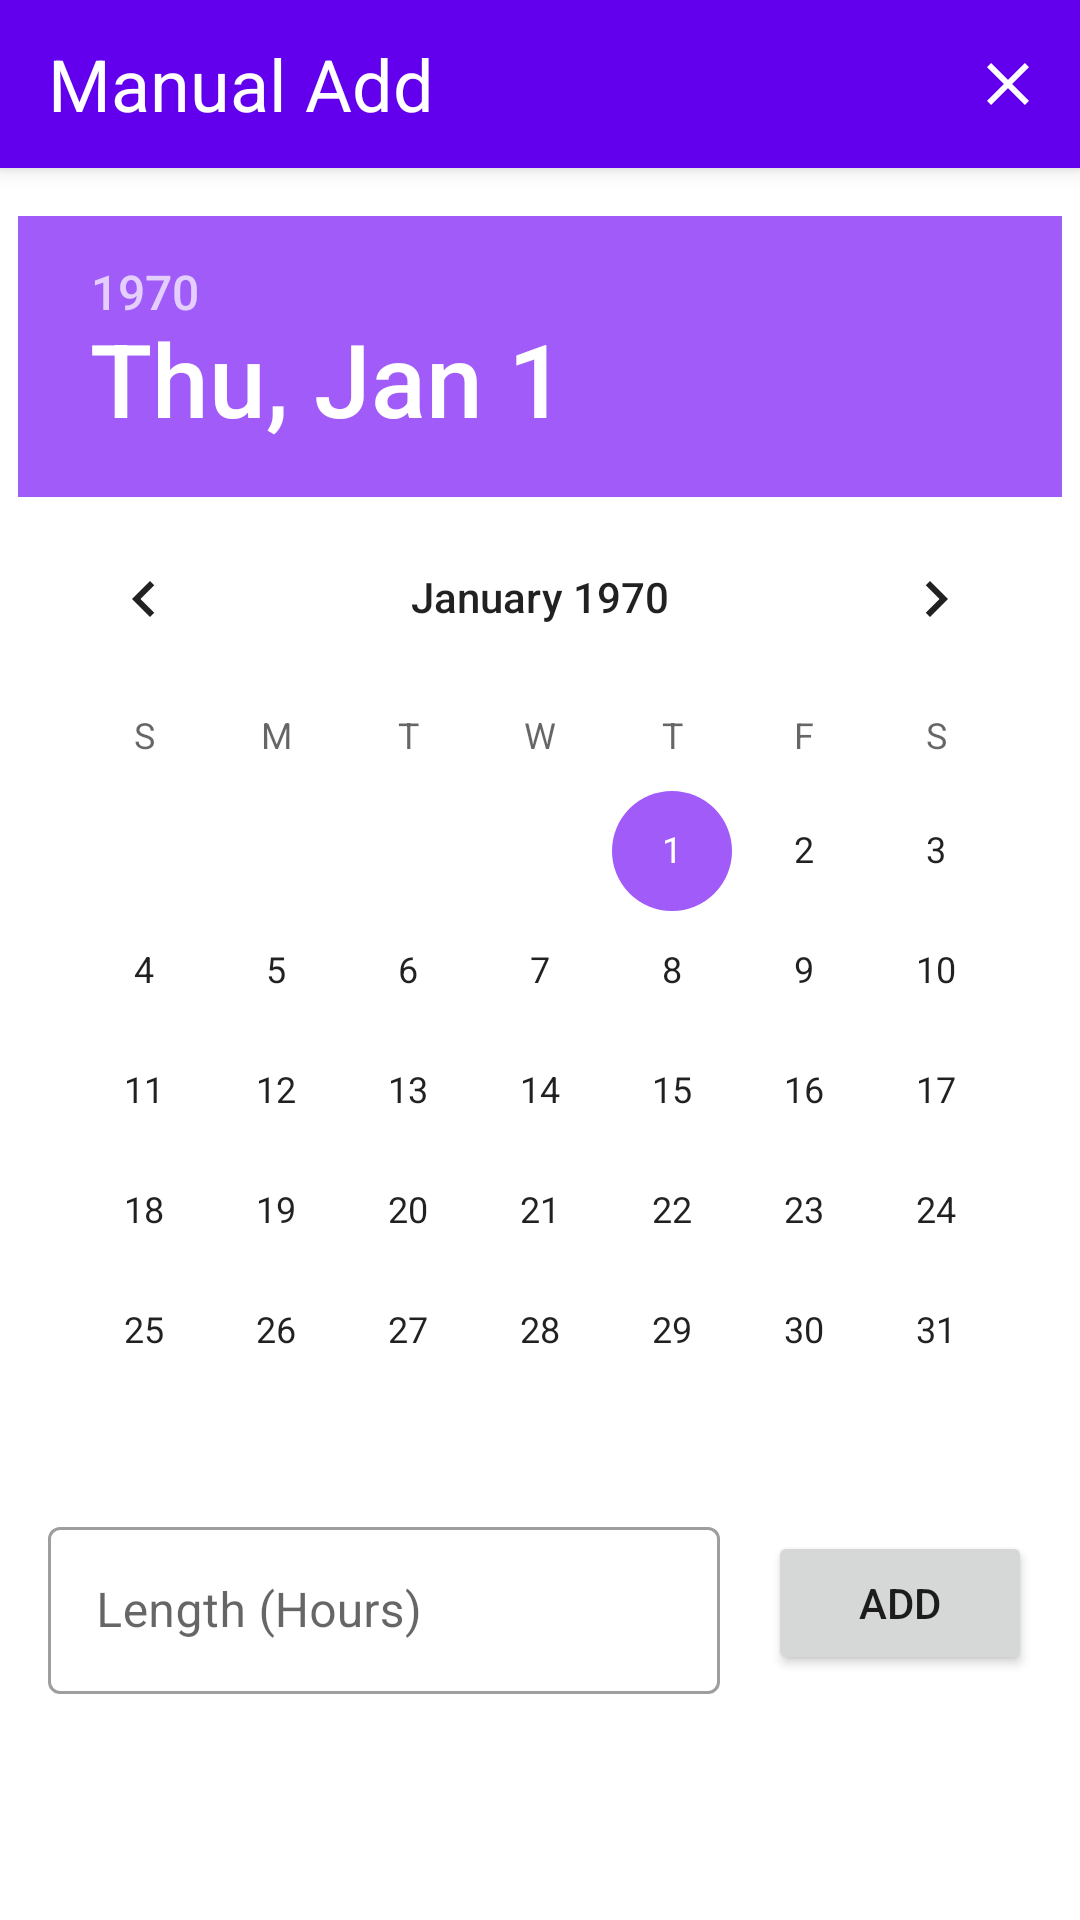

Reconstruct the res/layout file that produces this screen, plus the resources it refers to.
<!-- AndroidManifest.xml: application theme Theme.FastTrackTheme -->
<!-- res/layout/manual_add_fragment.xml -->
<?xml version="1.0" encoding="utf-8"?>
<androidx.constraintlayout.widget.ConstraintLayout xmlns:android="http://schemas.android.com/apk/res/android"
	xmlns:app="http://schemas.android.com/apk/res-auto"
	xmlns:tools="http://schemas.android.com/tools"
	android:layout_width="match_parent"
	android:layout_height="wrap_content"
	android:elevation="8dp"
	android:paddingBottom="@dimen/default_padding"
	tools:context=".screens.log.ManualAddFragment">

	<androidx.appcompat.widget.Toolbar
		android:id="@+id/manual_add_toolbar"
		android:layout_width="0dp"
		android:layout_height="wrap_content"
		android:minHeight="?attr/actionBarSize"
		style="@style/Widget.MaterialComponents.Toolbar.Primary"
		app:layout_constraintEnd_toEndOf="parent"
		app:layout_constraintStart_toStartOf="parent"
		app:layout_constraintTop_toTopOf="parent">

		<FrameLayout
			android:layout_width="match_parent"
			android:layout_height="wrap_content">

			<TextView
				android:id="@+id/textView_title"
				android:layout_width="wrap_content"
				android:layout_height="wrap_content"
				android:layout_gravity="center_vertical"
				android:text="@string/manual_add_title"
				android:textAppearance="@style/TextAppearance.FastTrackTheme.Headline5"
				android:textColor="?attr/colorOnPrimarySurface"
				tools:layout_editor_absoluteX="16dp"
				tools:layout_editor_absoluteY="18dp" />

			<ImageButton
				android:id="@+id/manual_add_close_button"
				android:layout_width="@dimen/min_touch"
				android:layout_height="@dimen/min_touch"
				android:layout_gravity="end|center_vertical"
				android:background="@drawable/ripple"
				android:src="@drawable/ic_close"
				app:tint="@color/white_50" />
		</FrameLayout>
	</androidx.appcompat.widget.Toolbar>

	<FrameLayout
		android:id="@+id/manual_add_date_time_container"
		android:layout_width="wrap_content"
		android:layout_height="wrap_content"
		app:layout_constraintEnd_toEndOf="parent"
		app:layout_constraintStart_toStartOf="parent"
		app:layout_constraintTop_toBottomOf="@+id/manual_add_toolbar">

		<DatePicker
			android:id="@+id/manual_add_date"
			android:layout_width="wrap_content"
			android:layout_height="wrap_content"
			android:layout_marginTop="@dimen/default_margin" />

		<TimePicker
			android:id="@+id/manual_add_time"
			android:layout_width="match_parent"
			android:layout_height="wrap_content"
			android:visibility="gone" />
	</FrameLayout>

	<com.google.android.material.textfield.TextInputLayout
		android:id="@+id/textInputLayout_manual_add_length"
		style="@style/Widget.MaterialComponents.TextInputLayout.OutlinedBox"
		android:layout_width="0dp"
		android:layout_height="wrap_content"
		android:layout_marginStart="@dimen/default_margin"
		android:layout_marginEnd="@dimen/default_margin"
		app:layout_constraintTop_toBottomOf="@+id/manual_add_date_time_container"
		app:layout_constraintEnd_toStartOf="@+id/manual_add_button_complete"
		app:layout_constraintStart_toStartOf="parent">

		<com.google.android.material.textfield.TextInputEditText
			android:id="@+id/textInput_manual_add_length"
			android:layout_width="match_parent"
			android:layout_height="wrap_content"
			android:digits="0123456789\n"
			android:hint="@string/manual_add_length_hint"
			android:inputType="number"
			android:singleLine="true" />
	</com.google.android.material.textfield.TextInputLayout>

	<Button
		android:id="@+id/manual_add_button_complete"
		android:layout_width="wrap_content"
		android:layout_height="wrap_content"
		android:layout_marginEnd="@dimen/default_margin"
		android:text="@string/manual_add_complete_button"
		app:layout_constraintBottom_toBottomOf="@+id/textInputLayout_manual_add_length"
		app:layout_constraintEnd_toEndOf="parent"
		app:layout_constraintTop_toBottomOf="@+id/manual_add_date_time_container" />

</androidx.constraintlayout.widget.ConstraintLayout>
<!-- resources referenced by this layout -->
<resources>
  <color name="white_50">#ffffff</color>
  <dimen name="default_margin">16dp</dimen>
  <dimen name="default_padding">16dp</dimen>
  <dimen name="min_touch">48dp</dimen>
  <!-- drawable ripple (drawable) -->
  <?xml version="1.0" encoding="utf-8"?>
  <ripple xmlns:android="http://schemas.android.com/apk/res/android"
  	android:color="?attr/colorPrimary">
  	<item
  		android:id="@android:id/mask"
  		android:drawable="?attr/colorPrimaryDark" />
  	<item android:drawable="@color/transparent" />
  
  </ripple>
  <string name="manual_add_complete_button">Add</string>
  <string name="manual_add_length_hint">Length (Hours)</string>
  <string name="manual_add_title">Manual Add</string>
  <style name="TextAppearance.FastTrackTheme.Headline5" parent="TextAppearance.MaterialComponents.Headline5">
          
      </style>
  <style name="Theme.FastTrackTheme" parent="Base.Theme.FastTrackTheme" />
  <color name="transparent">#00000000</color>
  <color name="purple_500">#6200ee</color>
  <color name="purple_700">#3700b3</color>
  <color name="purple_200">#A15BF8</color>
  <color name="purple_darker">#7E3FCD</color>
  <color name="subtle_background">#E0E8FF</color>
  <color name="red_600">#b00020</color>
  <color name="black_900">#000000</color>
  <style name="TextAppearance.FastTrackTheme.Headline1" parent="TextAppearance.MaterialComponents.Headline1">
          
      </style>
  <style name="TextAppearance.FastTrackTheme.Headline2" parent="TextAppearance.MaterialComponents.Headline2">
          
      </style>
  <style name="TextAppearance.FastTrackTheme.Headline3" parent="TextAppearance.MaterialComponents.Headline3">
          
      </style>
  <style name="TextAppearance.FastTrackTheme.Headline4" parent="TextAppearance.MaterialComponents.Headline4">
          
      </style>
  <style name="TextAppearance.FastTrackTheme.Headline6" parent="TextAppearance.MaterialComponents.Headline6">
          
      </style>
  <style name="TextAppearance.FastTrackTheme.Subtitle1" parent="TextAppearance.MaterialComponents.Subtitle1">
          
      </style>
  <style name="TextAppearance.FastTrackTheme.Subtitle2" parent="TextAppearance.MaterialComponents.Subtitle2">
          
      </style>
  <style name="TextAppearance.FastTrackTheme.Body1" parent="TextAppearance.MaterialComponents.Body1">
          
      </style>
  <style name="TextAppearance.FastTrackTheme.Body2" parent="TextAppearance.MaterialComponents.Body2">
          
      </style>
  <style name="TextAppearance.FastTrackTheme.Button" parent="TextAppearance.MaterialComponents.Button">
          
      </style>
  <style name="TextAppearance.FastTrackTheme.Caption" parent="TextAppearance.MaterialComponents.Caption">
          
      </style>
  <style name="TextAppearance.FastTrackTheme.Overline" parent="TextAppearance.MaterialComponents.Overline">
          
      </style>
  <style name="ShapeAppearance.FastTrackTheme.SmallComponent" parent="ShapeAppearance.MaterialComponents.SmallComponent">
          
      </style>
  <style name="ShapeAppearance.FastTrackTheme.MediumComponent" parent="ShapeAppearance.MaterialComponents.MediumComponent">
          
      </style>
  <style name="ShapeAppearance.FastTrackTheme.LargeComponent" parent="ShapeAppearance.MaterialComponents.LargeComponent">
          
      </style>
  <style name="Widget.FastTrackTheme.NavigationView" parent="Widget.MaterialComponents.NavigationView">
  		<item name="itemTextAppearance">?attr/textAppearanceBody2</item>
  	</style>
  <style name="Animation.FastTrackTheme.BottomSheet.Modal" parent="Animation.AppCompat.Dialog">
          
      </style>
  <style name="Widget.FastTrackTheme.BottomSheet.Modal" parent="Widget.MaterialComponents.BottomSheet.Modal">
  		<item name="shapeAppearanceOverlay">?attr/shapeAppearanceLargeComponent</item>
  	</style>
</resources>
